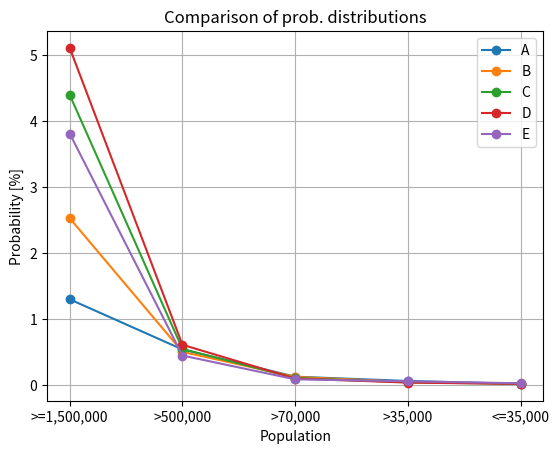

The matplotlib source for this figure:
import matplotlib.pyplot as plt
import pprint

option_A = 5*[60] + 19*[25] + 330*[6] + 431*[3] + 556*[1]
option_B = 5*[100] + 19*[20] + 330*[5] + 431*[2] + 556*[1]
option_C = 5*[200] + 19*[25] + 330*[5] + 431*[2] + 556*[1]
option_D = 5*[250] + 19*[30] + 330*[5] + 431*[2] + 556*[1]
option_E = 5*[127] + 19*[15] + 330*[3] + 431*[2] + 556*[1]

options = [option_A, option_B, option_C, option_D, option_E]

data = []
for option in options:
	b = list()
	count = set()
	for item in option:
		if item not in count:
			b.append(round(item/sum(option) * 100, 4))    
			count.add(item)
	data.append(b)

pprint.pprint(data)

labels = ['A', 'B', 'C', 'D', 'E']
x_ticks_labels = ['>=1,500,000', '>500,000', '>70,000', '>35,000', '<=35,000']
for i, prob in enumerate(data):
    plt.plot(prob, marker='o', label=labels[i])

plt.xticks(ticks=range(len(x_ticks_labels)), labels=x_ticks_labels)
plt.xlabel('Population')
plt.ylabel('Probability [%]')
plt.title('Comparison of prob. distributions')
plt.legend()
plt.grid(True)

plt.show()